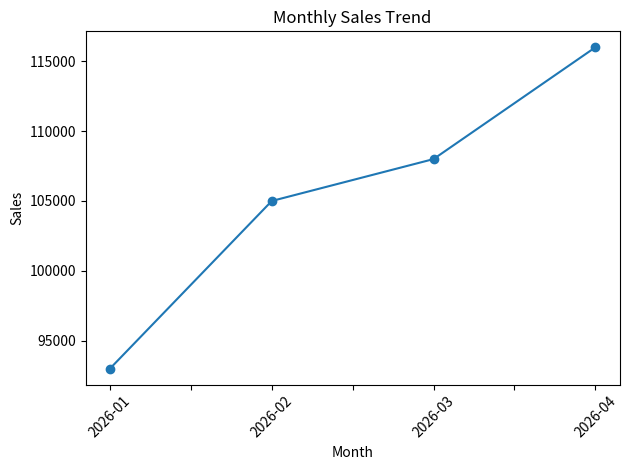
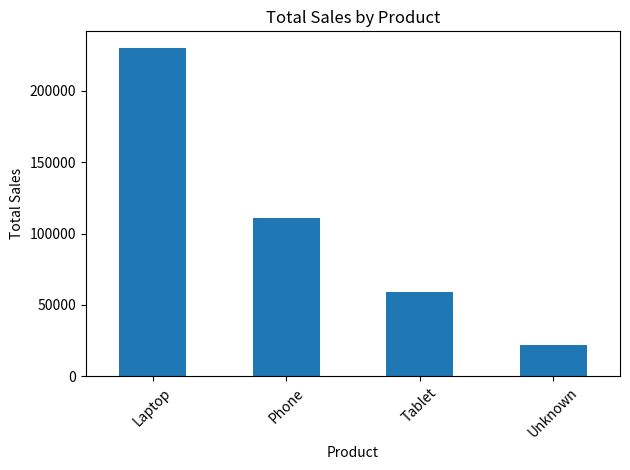

Source code (Python) for these figures, in order:
import pandas as pd
import matplotlib.pyplot as plt
from pathlib import Path

# Create folders for results
Path("output").mkdir(exist_ok=True)

# 1. Create a sample sales dataset
data = {
    "Date": [
        "2026-01-05", "2026-01-12", "2026-01-18",
        "2026-02-03", "2026-02-10", "2026-02-17",
        "2026-03-02", "2026-03-11", "2026-03-20",
        "2026-04-04", "2026-04-15", "2026-04-22"
    ],
    "Product": [
        "Laptop", "Phone", "Tablet", "Laptop", "Phone", None,
        "Tablet", "Laptop", "Phone", "Tablet", "Laptop", "Phone"
    ],
    "Region": [
        "North", "South", "East", "West", "North", "South",
        "East", "West", None, "North", "South", "East"
    ],
    "Sales": [
        50000, 25000, 18000, 55000, None, 22000,
        20000, 60000, 28000, 21000, 65000, 30000
    ],
    "Quantity": [2, 3, 2, 2, 4, 2, 3, 2, 4, 3, 2, 4]
}

df = pd.DataFrame(data)
df["Date"] = pd.to_datetime(df["Date"])

print("=== ORIGINAL DATA ===")
print(df)

# 2. Check dataset information
print("\n=== DATASET INFORMATION ===")
df.info()

# 3. Check missing values
print("\n=== MISSING VALUES ===")
print(df.isnull().sum())

# Save missing-value summary
df.isnull().sum().to_csv("output/missing_values_summary.csv")

# 4. Clean missing values
df["Product"] = df["Product"].fillna("Unknown")
df["Region"] = df["Region"].fillna("Unknown")
df["Sales"] = df["Sales"].fillna(df["Sales"].median())

print("\n=== CLEANED DATA ===")
print(df)

# 5. Summary statistics
print("\n=== SUMMARY STATISTICS ===")
print(df[["Sales", "Quantity"]].describe())

# 6. Analyze sales by product
product_sales = df.groupby("Product")["Sales"].sum().sort_values(
    ascending=False
)
print("\n=== SALES BY PRODUCT ===")
print(product_sales)
product_sales.to_csv("output/sales_by_product.csv")

# 7. Analyze monthly sales trends
monthly_sales = df.groupby(df["Date"].dt.to_period("M"))["Sales"].sum()
monthly_sales.index = monthly_sales.index.astype(str)

print("\n=== MONTHLY SALES TRENDS ===")
print(monthly_sales)
monthly_sales.to_csv("output/monthly_sales_trend.csv")

# 8. Visualize monthly sales trends
monthly_sales.plot(kind="line", marker="o", title="Monthly Sales Trend")
plt.xlabel("Month")
plt.ylabel("Sales")
plt.xticks(rotation=45)
plt.tight_layout()
plt.savefig("output/monthly_sales_trend.png")
plt.show()

# 9. Visualize sales by product
product_sales.plot(kind="bar", title="Total Sales by Product")
plt.xlabel("Product")
plt.ylabel("Total Sales")
plt.xticks(rotation=45)
plt.tight_layout()
plt.savefig("output/sales_by_product.png")
plt.show()

# 10. Save cleaned dataset
df.to_csv("output/cleaned_sales_data.csv", index=False)

print("\nEDA completed successfully!")
print("Check the output folder for reports and charts.")
